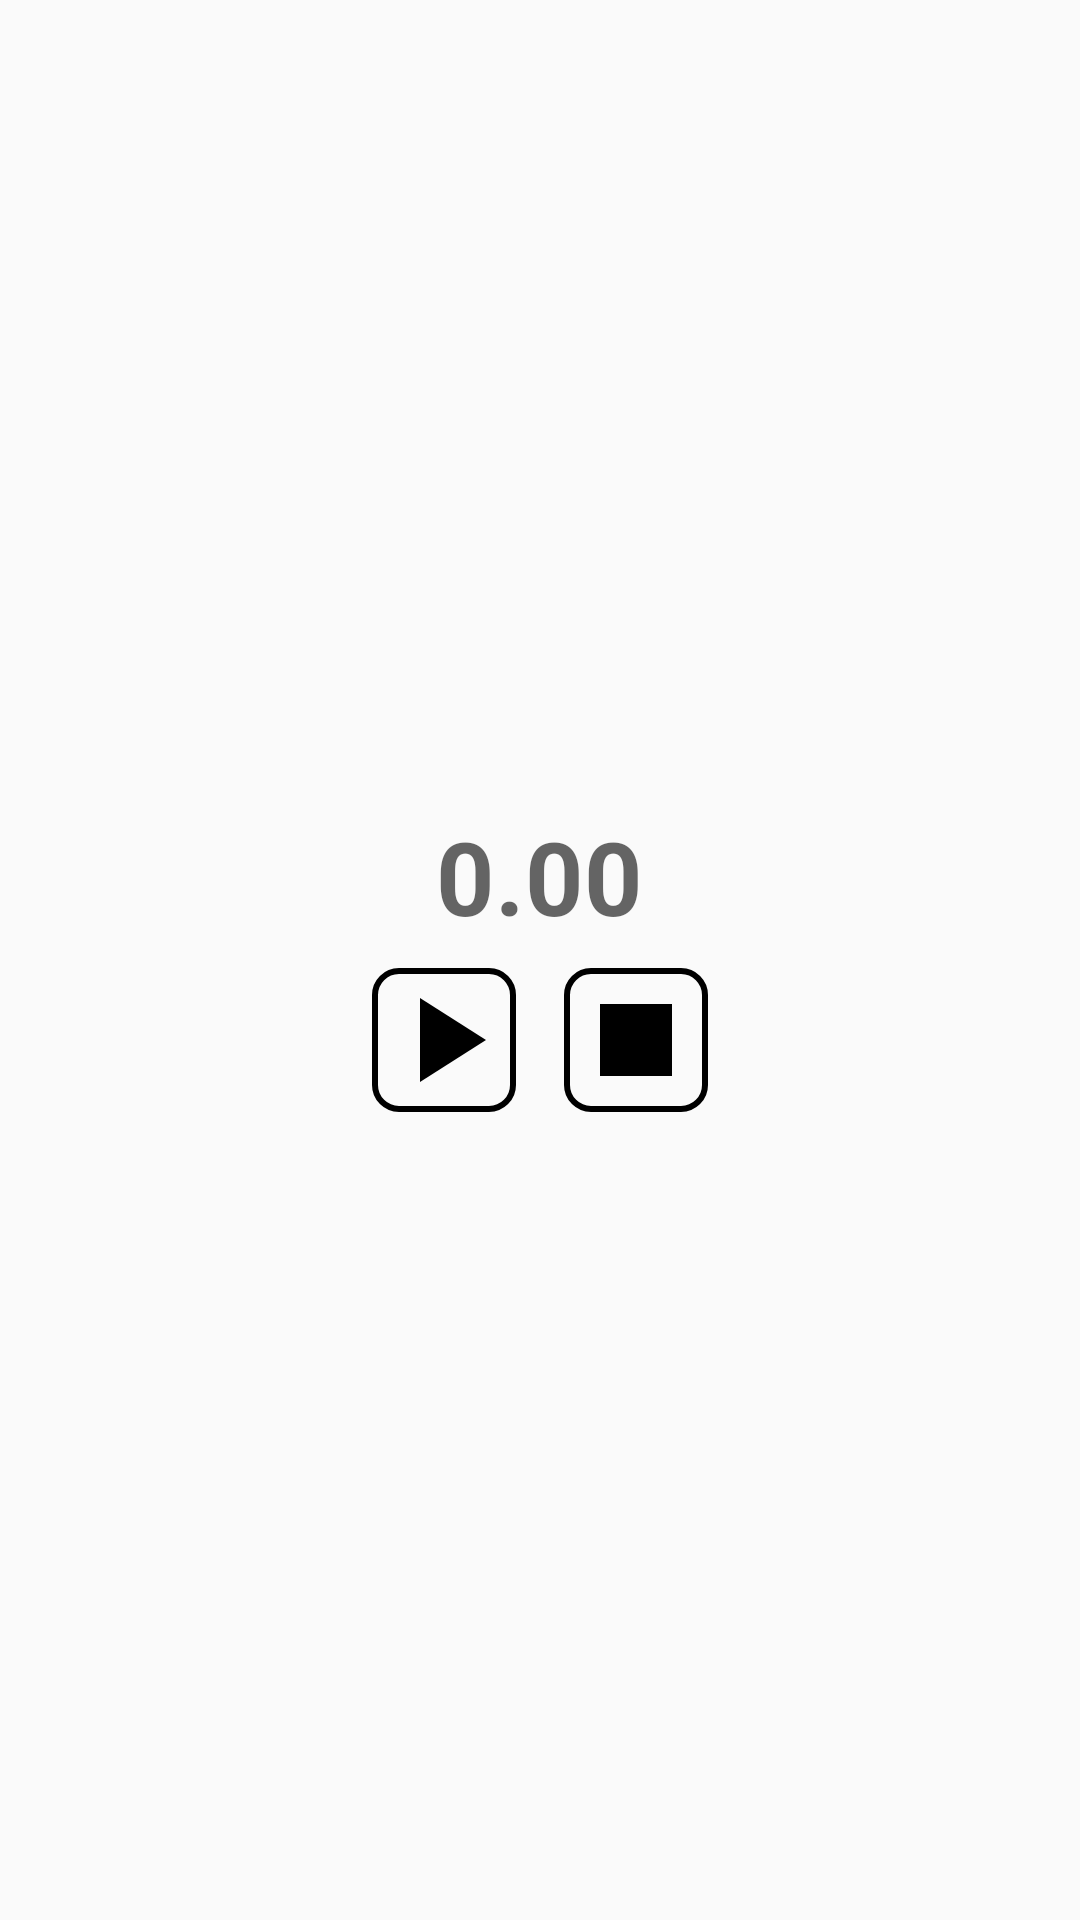

Write the Android layout XML for this screen, with the resource values it uses.
<!-- AndroidManifest.xml: application theme AppTheme -->
<!-- res/layout/activity_service.xml -->
<?xml version="1.0" encoding="utf-8"?>
<RelativeLayout xmlns:android="http://schemas.android.com/apk/res/android"
    android:layout_width="match_parent"
    android:layout_height="match_parent">

    <LinearLayout
        android:layout_width="wrap_content"
        android:layout_height="wrap_content"
        android:layout_centerInParent="true"
        android:gravity="center_horizontal"
        android:orientation="vertical">

        <TextView
            android:id="@+id/text"
            android:layout_width="wrap_content"
            android:layout_height="wrap_content"
            android:textAppearance="@style/TextAppearance.AppCompat.Display1"
            android:textStyle="bold"
            android:text="0.00"/>

        <LinearLayout
            android:layout_width="wrap_content"
            android:layout_height="wrap_content"
            android:layout_marginTop="@dimen/view_margin"
            android:orientation="horizontal">

            <ImageButton
                android:id="@+id/button_play"
                android:layout_width="wrap_content"
                android:layout_height="wrap_content"
                android:layout_marginEnd="@dimen/view_margin"
                android:background="@drawable/button_border_black"
                android:onClick="onMediaPlayerButtonClick"
                android:src="@drawable/ic_play_black_48dp"/>

            <ImageButton
                android:id="@+id/button_stop"
                android:layout_width="wrap_content"
                android:layout_height="wrap_content"
                android:layout_marginStart="@dimen/view_margin"
                android:background="@drawable/button_border_black"
                android:onClick="onMediaPlayerButtonClick"
                android:src="@drawable/ic_stop_black_48dp"/>

        </LinearLayout>

    </LinearLayout>

</RelativeLayout>
<!-- resources referenced by this layout -->
<resources>
  <dimen name="view_margin">8dp</dimen>
  <!-- drawable button_border_black (drawable) -->
  <?xml version="1.0" encoding="utf-8"?>
  <shape xmlns:android="http://schemas.android.com/apk/res/android"
      android:shape="rectangle">
  
      <corners android:radius="@dimen/corner_radius_large"/>
      <solid android:color="@android:color/transparent"/>
      <stroke android:width="2dp" android:color="@android:color/black"/>
  
  </shape>
  <!-- drawable ic_play_black_48dp (drawable) -->
  <vector android:height="48dp" android:viewportHeight="24.0"
      android:viewportWidth="24.0" android:width="48dp" xmlns:android="http://schemas.android.com/apk/res/android">
      <path android:fillColor="#FF000000" android:pathData="M8,5v14l11,-7z"/>
  </vector>
  <!-- drawable ic_stop_black_48dp (drawable) -->
  <vector android:height="48dp" android:viewportHeight="24.0"
      android:viewportWidth="24.0" android:width="48dp" xmlns:android="http://schemas.android.com/apk/res/android">
      <path android:fillColor="#FF000000" android:pathData="M6,6h12v12H6z"/>
  </vector>
  <style name="AppTheme" parent="Theme.AppCompat.Light.DarkActionBar">
          
  
          
          <item name="colorPrimary">@color/colorPrimary</item>
          
          <item name="colorPrimaryDark">@color/colorPrimaryDark</item>
          
          <item name="colorAccent">@color/colorAccent</item>
  
          
      </style>
  <dimen name="corner_radius_large">8dp</dimen>
  <color name="colorPrimary">@android:color/black</color>
  <color name="colorPrimaryDark">#303F9F</color>
  <color name="colorAccent">#009688</color>
</resources>
